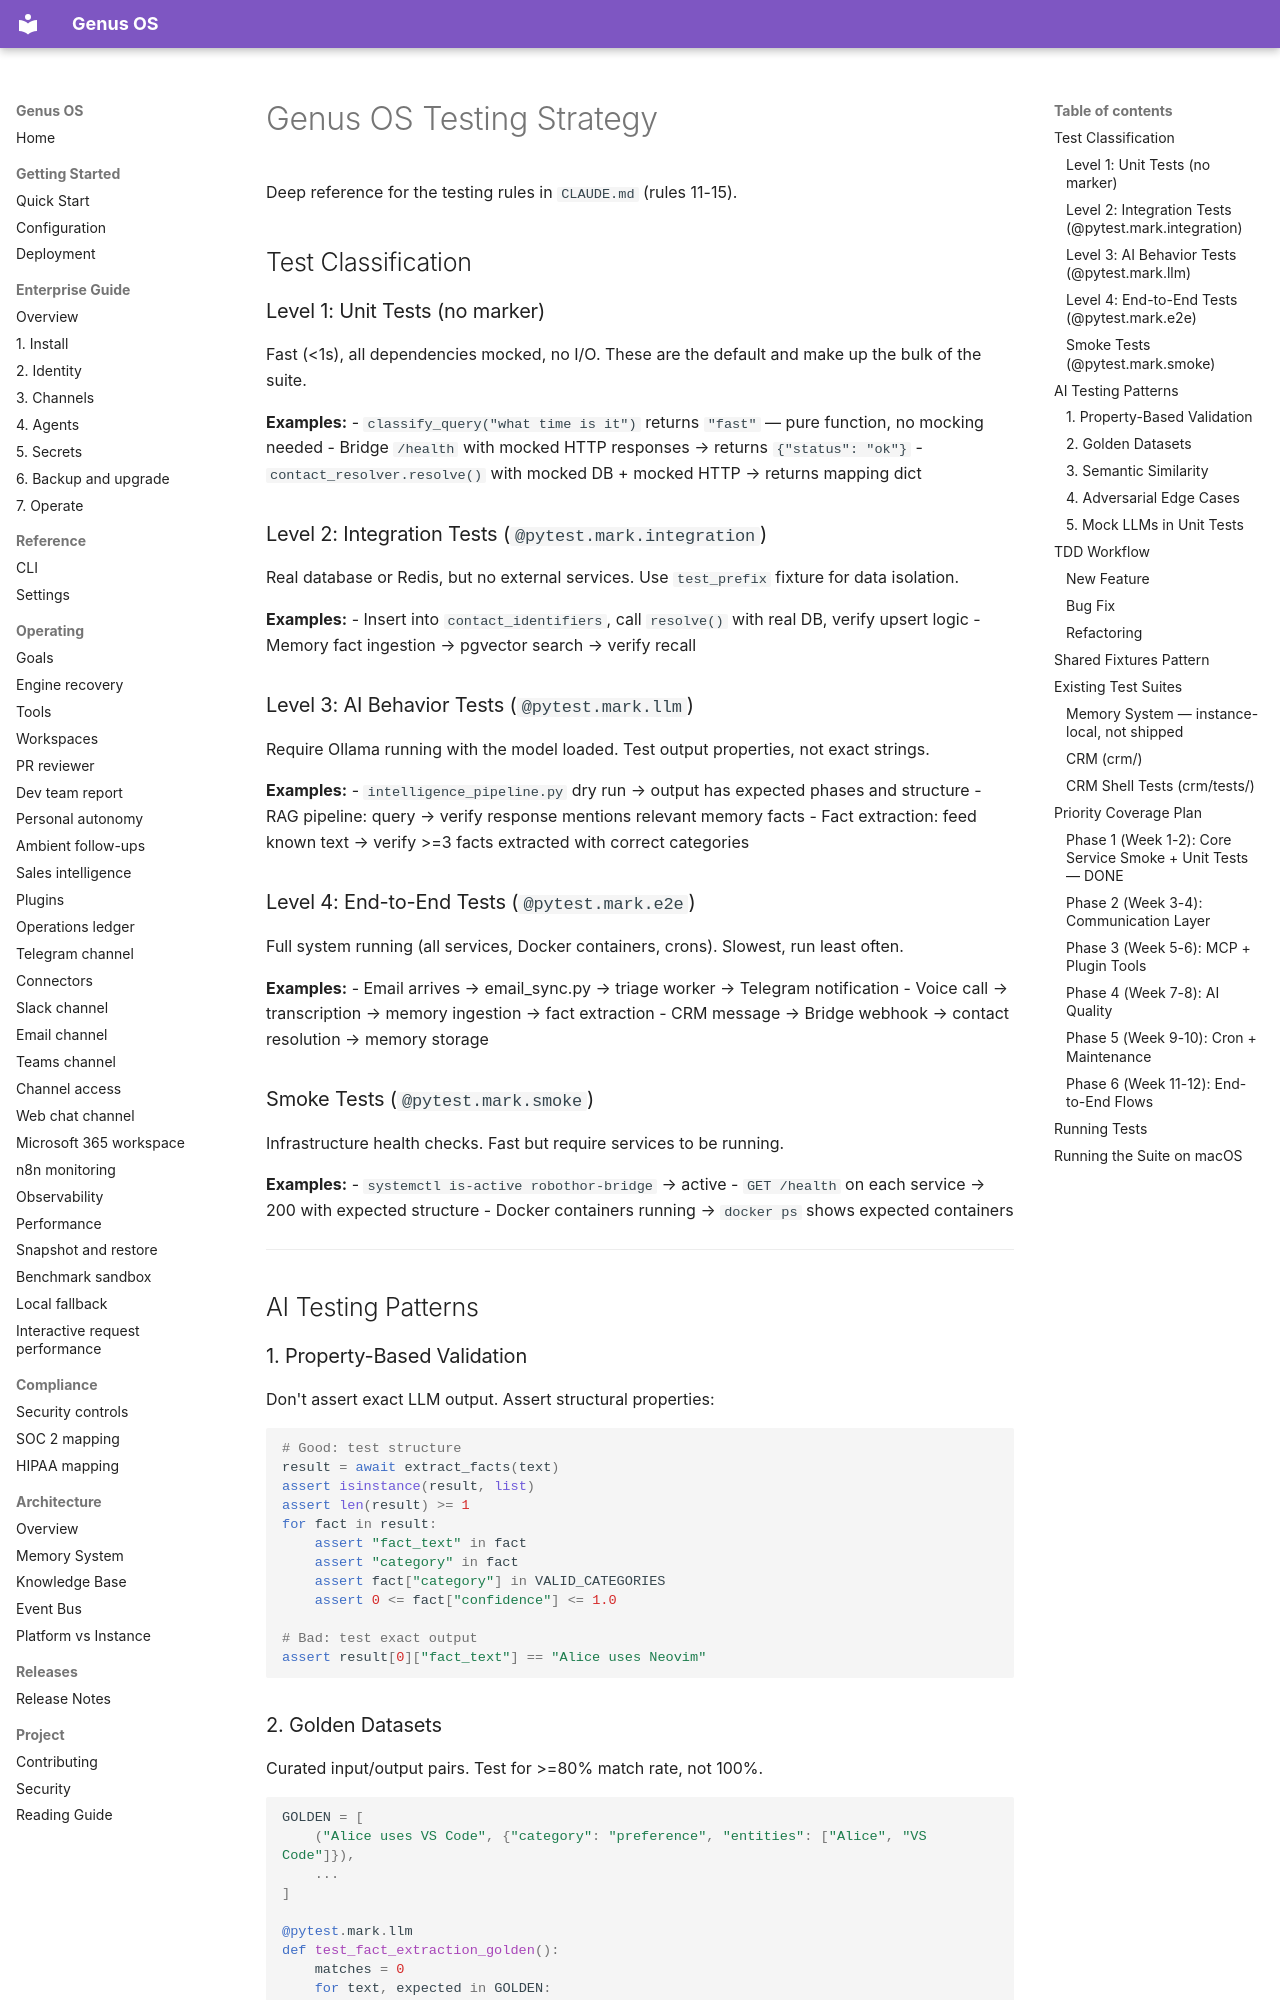

repository: Ironsail-llc/genus-os · page: TESTING/index.html · generator: mkdocs

# Genus OS Testing Strategy

Deep reference for the testing rules in `CLAUDE.md` (rules 11-15).

## Test Classification

### Level 1: Unit Tests (no marker)

Fast (<1s), all dependencies mocked, no I/O. These are the default and make up the bulk of the suite.

**Examples:**
- `classify_query("what time is it")` returns `"fast"` — pure function, no mocking needed
- Bridge `/health` with mocked HTTP responses → returns `{"status": "ok"}`
- `contact_resolver.resolve()` with mocked DB + mocked HTTP → returns mapping dict

### Level 2: Integration Tests (`@pytest.mark.integration`)

Real database or Redis, but no external services. Use `test_prefix` fixture for data isolation.

**Examples:**
- Insert into `contact_identifiers`, call `resolve()` with real DB, verify upsert logic
- Memory fact ingestion → pgvector search → verify recall

### Level 3: AI Behavior Tests (`@pytest.mark.llm`)

Require Ollama running with the model loaded. Test output properties, not exact strings.

**Examples:**
- `intelligence_pipeline.py` dry run → output has expected phases and structure
- RAG pipeline: query → verify response mentions relevant memory facts
- Fact extraction: feed known text → verify >=3 facts extracted with correct categories

### Level 4: End-to-End Tests (`@pytest.mark.e2e`)

Full system running (all services, Docker containers, crons). Slowest, run least often.

**Examples:**
- Email arrives → email_sync.py → triage worker → Telegram notification
- Voice call → transcription → memory ingestion → fact extraction
- CRM message → Bridge webhook → contact resolution → memory storage

### Smoke Tests (`@pytest.mark.smoke`)

Infrastructure health checks. Fast but require services to be running.

**Examples:**
- `systemctl is-active robothor-bridge` → active
- `GET /health` on each service → 200 with expected structure
- Docker containers running → `docker ps` shows expected containers

---

## AI Testing Patterns

### 1. Property-Based Validation

Don't assert exact LLM output. Assert structural properties:

```python
# Good: test structure
result = await extract_facts(text)
assert isinstance(result, list)
assert len(result) >= 1
for fact in result:
    assert "fact_text" in fact
    assert "category" in fact
    assert fact["category"] in VALID_CATEGORIES
    assert 0 <= fact["confidence"] <= 1.0

# Bad: test exact output
assert result[0]["fact_text"] == "Alice uses Neovim"
```

### 2. Golden Datasets

Curated input/output pairs. Test for >=80% match rate, not 100%.

```python
GOLDEN = [
    ("Alice uses VS Code", {"category": "preference", "entities": ["Alice", "VS Code"]}),
    ...
]

@pytest.mark.llm
def test_fact_extraction_golden():
    matches = 0
    for text, expected in GOLDEN:
        result = extract_facts(text)
        if result[0]["category"] == expected["category"]:
            matches += 1
    assert matches / len(GOLDEN) >= 0.8
```
